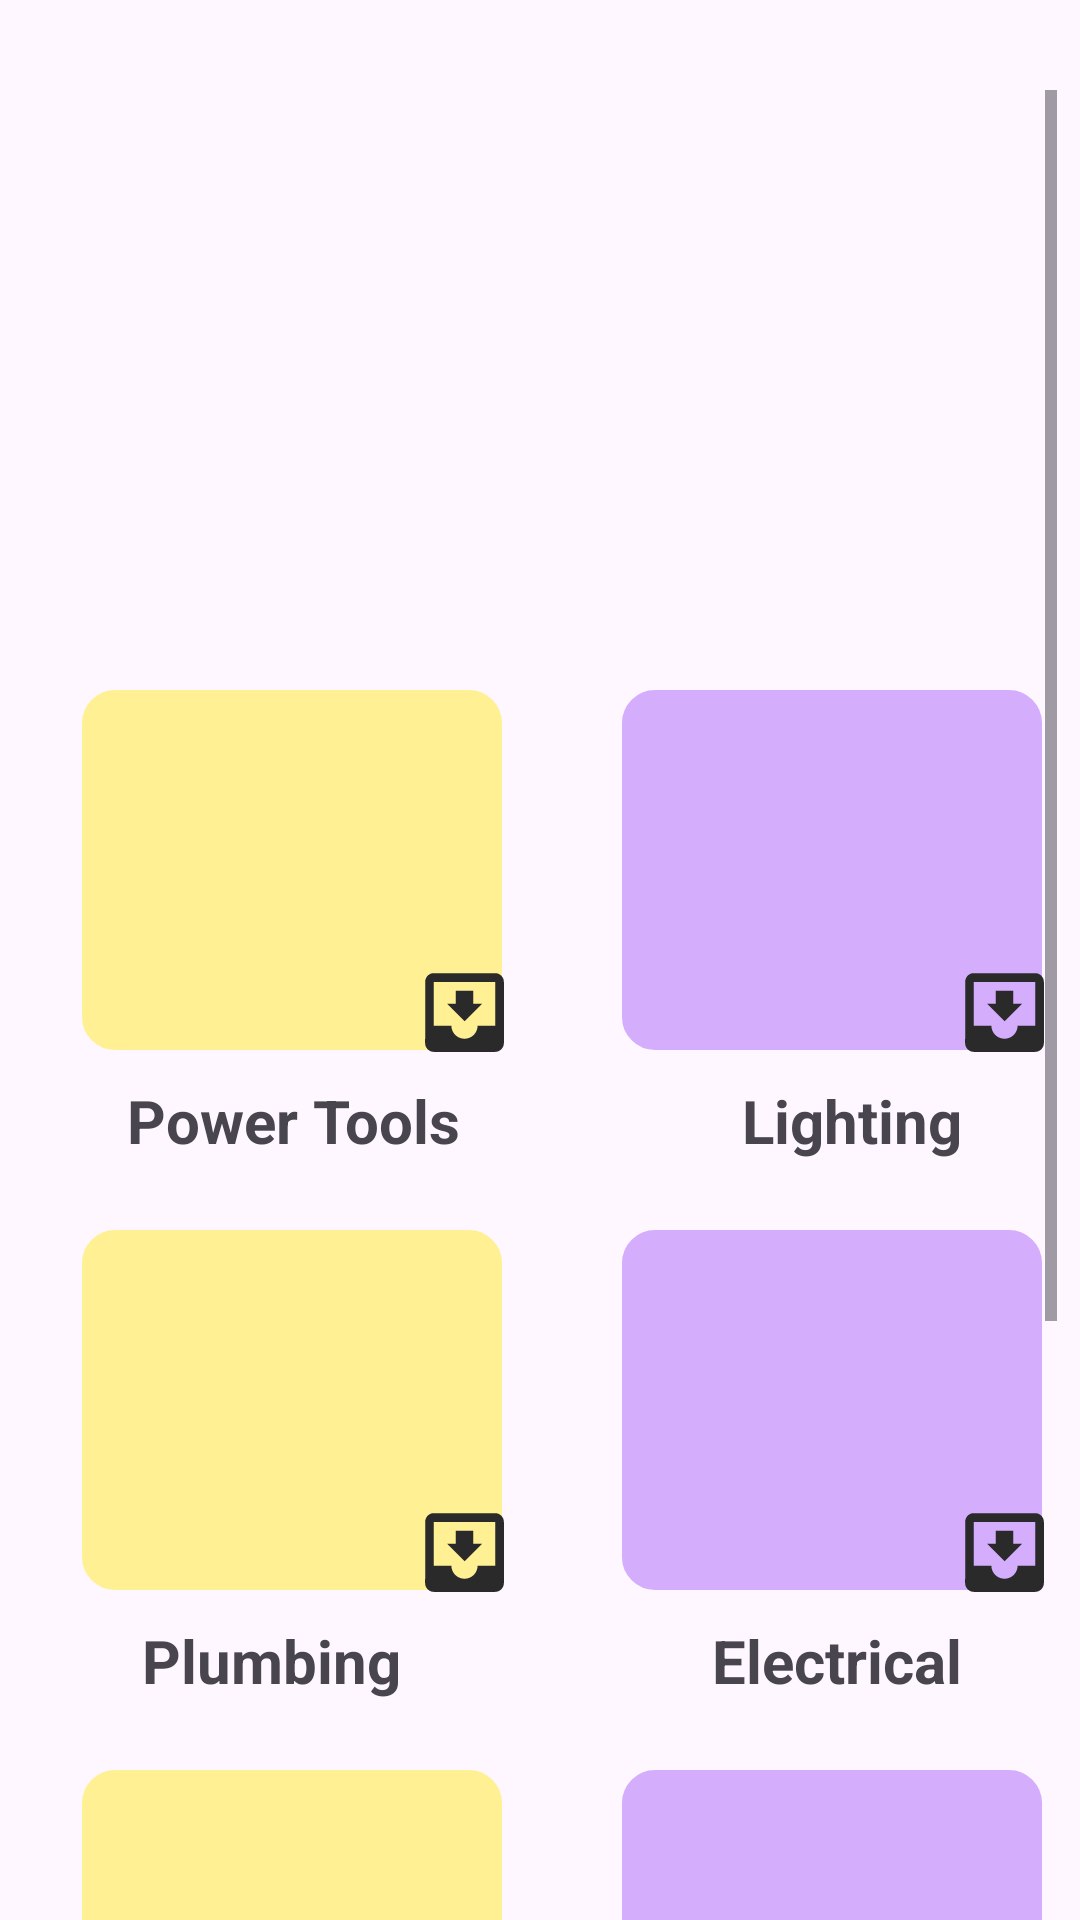

Android layout source for this screen:
<!-- AndroidManifest.xml: application theme Theme.Hardwareee -->
<!-- res/layout/activity_image_picker.xml -->
<?xml version="1.0" encoding="utf-8"?>
<RelativeLayout xmlns:android="http://schemas.android.com/apk/res/android"
    xmlns:app="http://schemas.android.com/apk/res-auto"
    xmlns:tools="http://schemas.android.com/tools"
    android:layout_width="match_parent"
    android:layout_height="match_parent"
    tools:context=".ImagePicker">


    <ScrollView
        android:layout_width="wrap_content"
        android:layout_height="wrap_content"
        android:layout_centerHorizontal="true"
        android:layout_marginTop="30dp">
    <RelativeLayout
        android:layout_width="match_parent"
        android:layout_height="wrap_content"
        android:gravity="center_horizontal">

    
    <ImageView
        android:layout_width="140dp"
        android:layout_height="120dp"
        android:id="@+id/pickedImage1"
        android:background="@drawable/border"
        android:layout_marginTop="200dp"
        android:backgroundTint="@color/yellow"
        android:scaleType="centerCrop"
        android:layout_marginLeft="20dp"/>


    <Button
        android:layout_width="35dp"
        android:layout_height="35dp"
        android:layout_marginTop="290dp"
        android:layout_marginLeft="130dp"
        android:background="@drawable/baseline_move_to_inbox_24"
        android:id="@+id/btn1"/>
        
        <TextView
            android:layout_width="wrap_content"
            android:layout_height="wrap_content"
            android:text="Power Tools"
            android:textSize="20dp"
            android:textStyle="bold"
            android:layout_marginTop="330dp"
            android:layout_marginLeft="35dp"/>

    <ImageView
        android:layout_width="140dp"
        android:layout_height="120dp"
        android:id="@+id/pickedImage2"
        android:background="@drawable/border"
        android:layout_marginTop="200dp"
        android:scaleType="centerCrop"
        android:backgroundTint="@color/purple"
        android:layout_marginLeft="200dp"/>

    <Button
        android:layout_width="35dp"
        android:layout_height="35dp"
        android:layout_marginTop="290dp"
        android:layout_marginLeft="310dp"
        android:background="@drawable/baseline_move_to_inbox_24"
        android:id="@+id/btn2"/>

        <TextView
            android:layout_width="wrap_content"
            android:layout_height="wrap_content"
            android:text="Lighting"
            android:textSize="20dp"
            android:textStyle="bold"
            android:layout_marginTop="330dp"
            android:layout_marginLeft="240dp"/>

        
        
        
        <ImageView
            android:layout_width="140dp"
            android:layout_height="120dp"
            android:id="@+id/pickedImage3"
            android:background="@drawable/border"
            android:layout_marginTop="380dp"
            android:backgroundTint="@color/yellow"
            android:scaleType="centerCrop"
            android:layout_marginLeft="20dp"/>


        <Button
            android:layout_width="35dp"
            android:layout_height="35dp"
            android:layout_marginTop="470dp"
            android:layout_marginLeft="130dp"
            android:background="@drawable/baseline_move_to_inbox_24"
            android:id="@+id/btn3"/>

        <TextView
            android:layout_width="wrap_content"
            android:layout_height="wrap_content"
            android:text="Plumbing"
            android:textSize="20dp"
            android:textStyle="bold"
            android:layout_marginTop="510dp"
            android:layout_marginLeft="40dp"/>

        <ImageView
            android:layout_width="140dp"
            android:layout_height="120dp"
            android:id="@+id/pickedImage4"
            android:background="@drawable/border"
            android:layout_marginTop="380dp"
            android:scaleType="centerCrop"
            android:backgroundTint="@color/purple"
            android:layout_marginLeft="200dp"/>

        <Button
            android:layout_width="35dp"
            android:layout_height="35dp"
            android:layout_marginTop="470dp"
            android:layout_marginLeft="310dp"
            android:background="@drawable/baseline_move_to_inbox_24"
            android:id="@+id/btn4"/>

        <TextView
            android:layout_width="wrap_content"
            android:layout_height="wrap_content"
            android:text="Electrical"
            android:textSize="20dp"
            android:textStyle="bold"
            android:layout_marginTop="510dp"
            android:layout_marginLeft="230dp"/>

        
        <ImageView
            android:layout_width="140dp"
            android:layout_height="120dp"
            android:id="@+id/pickedImage5"
            android:background="@drawable/border"
            android:layout_marginTop="560dp"
            android:backgroundTint="@color/yellow"
            android:scaleType="centerCrop"
            android:layout_marginLeft="20dp"/>


        <Button
            android:layout_width="35dp"
            android:layout_height="35dp"
            android:layout_marginTop="650dp"
            android:layout_marginLeft="130dp"
            android:background="@drawable/baseline_move_to_inbox_24"
            android:id="@+id/btn5"/>

        <TextView
            android:layout_width="wrap_content"
            android:layout_height="wrap_content"
            android:text="Plumbing"
            android:textSize="20dp"
            android:textStyle="bold"
            android:layout_marginTop="690dp"
            android:layout_marginLeft="40dp"/>

        <ImageView
            android:layout_width="140dp"
            android:layout_height="120dp"
            android:id="@+id/pickedImage6"
            android:background="@drawable/border"
            android:layout_marginTop="560dp"
            android:scaleType="centerCrop"
            android:backgroundTint="@color/purple"
            android:layout_marginLeft="200dp"/>

        <Button
            android:layout_width="35dp"
            android:layout_height="35dp"
            android:layout_marginTop="650dp"
            android:layout_marginLeft="310dp"
            android:background="@drawable/baseline_move_to_inbox_24"
            android:id="@+id/btn6"/>

        <TextView
            android:layout_width="wrap_content"
            android:layout_height="wrap_content"
            android:text="Electrical"
            android:textSize="20dp"
            android:textStyle="bold"
            android:layout_marginTop="690dp"
            android:layout_marginLeft="230dp"/>

        
        <ImageView
            android:layout_width="140dp"
            android:layout_height="120dp"
            android:id="@+id/pickedImage7"
            android:background="@drawable/border"
            android:layout_marginTop="740dp"
            android:backgroundTint="@color/yellow"
            android:scaleType="centerCrop"
            android:layout_marginLeft="20dp"/>


        <Button
            android:layout_width="35dp"
            android:layout_height="35dp"
            android:layout_marginTop="830dp"
            android:layout_marginLeft="130dp"
            android:background="@drawable/baseline_move_to_inbox_24"
            android:id="@+id/btn7"/>

        <TextView
            android:layout_width="wrap_content"
            android:layout_height="wrap_content"
            android:text="Plumbing"
            android:textSize="20dp"
            android:textStyle="bold"
            android:layout_marginTop="880dp"
            android:layout_marginLeft="40dp"/>

        <ImageView
            android:layout_width="140dp"
            android:layout_height="120dp"
            android:id="@+id/pickedImage8"
            android:background="@drawable/border"
            android:layout_marginTop="740dp"
            android:scaleType="centerCrop"
            android:backgroundTint="@color/purple"
            android:layout_marginLeft="200dp"/>

        <Button
            android:layout_width="35dp"
            android:layout_height="35dp"
            android:layout_marginTop="830dp"
            android:layout_marginLeft="310dp"
            android:background="@drawable/baseline_move_to_inbox_24"
            android:id="@+id/btn8"/>

        <TextView
            android:layout_width="wrap_content"
            android:layout_height="wrap_content"
            android:text="Electrical"
            android:textSize="20dp"
            android:textStyle="bold"
            android:layout_marginTop="880dp"
            android:layout_marginLeft="230dp"/>

    </RelativeLayout>

    </ScrollView>


</RelativeLayout>
<!-- resources referenced by this layout -->
<resources>
  <color name="purple">#D4ADFC</color>
  <color name="yellow">#FFF193</color>
  <!-- drawable baseline_move_to_inbox_24 (drawable) -->
  <vector android:height="24dp" android:tint="#2A2A2A"
      android:viewportHeight="24" android:viewportWidth="24"
      android:width="24dp" xmlns:android="http://schemas.android.com/apk/res/android">
      <path android:fillColor="@android:color/white" android:pathData="M19,3L4.99,3c-1.11,0 -1.98,0.9 -1.98,2L3,19c0,1.1 0.88,2 1.99,2L19,21c1.1,0 2,-0.9 2,-2L21,5c0,-1.1 -0.9,-2 -2,-2zM19,15h-4c0,1.66 -1.35,3 -3,3s-3,-1.34 -3,-3L4.99,15L4.99,5L19,5v10zM16,10h-2L14,7h-4v3L8,10l4,4 4,-4z"/>
  </vector>
  <!-- drawable border (drawable) -->
  <?xml version="1.0" encoding="utf-8"?>
  <selector xmlns:android="http://schemas.android.com/apk/res/android">
      <item>
  
          <shape android:shape="rectangle">
              <solid android:color="#ffffff"/>
              <corners android:radius="10dp"/>
  
              <stroke android:color="@color/black"
                  android:width="2dp"/>
          </shape>
      </item>
  </selector>
  <style name="Theme.Hardwareee" parent="Base.Theme.Hardwareee" />
  <color name="black">#FF000000</color>
  <style name="Base.Theme.Hardwareee" parent="Theme.Material3.DayNight.NoActionBar">
          
          
      </style>
</resources>
